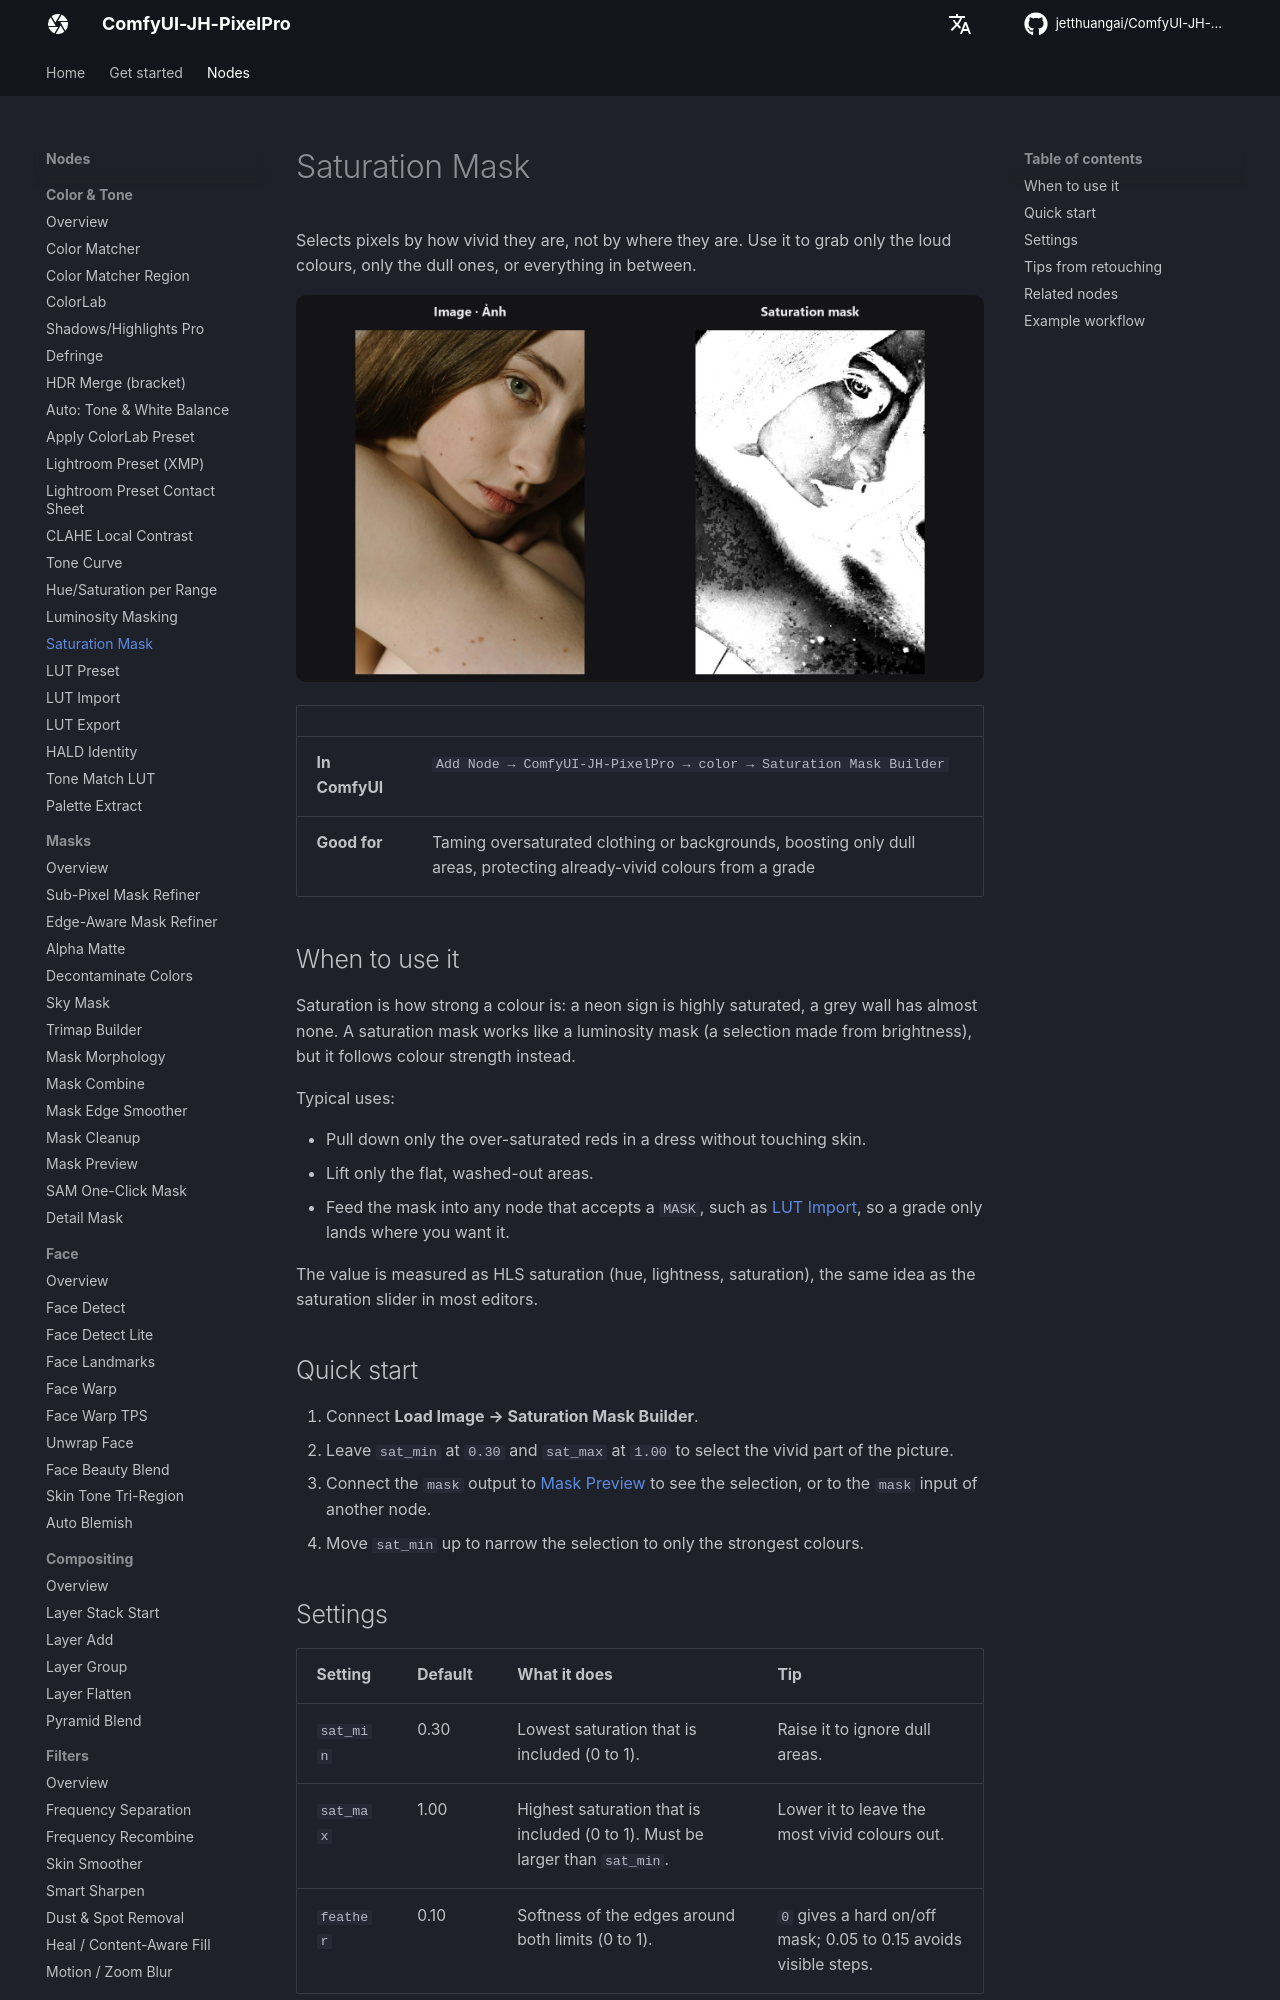

repository: jetthuangai/ComfyUI-JH-PixelPro · page: nodes/saturation-mask/index.html · generator: mkdocs

---
title: Saturation Mask
description: Build a soft mask of the pixels whose colour saturation falls inside a range you choose.
---

# Saturation Mask

Selects pixels by how vivid they are, not by where they are. Use it to grab only the loud colours, only the dull ones, or everything in between.

![Saturation Mask — before / after](../assets/nodes/saturation-mask.jpg)

| | |
|---|---|
| **In ComfyUI** | `Add Node → ComfyUI-JH-PixelPro → color → Saturation Mask Builder` |
| **Good for** | Taming oversaturated clothing or backgrounds, boosting only dull areas, protecting already-vivid colours from a grade |

## When to use it

Saturation is how strong a colour is: a neon sign is highly saturated, a grey wall has almost none. A saturation mask works like a luminosity mask (a selection made from brightness), but it follows colour strength instead.

Typical uses:

- Pull down only the over-saturated reds in a dress without touching skin.
- Lift only the flat, washed-out areas.
- Feed the mask into any node that accepts a `MASK`, such as [LUT Import](lut-import.md), so a grade only lands where you want it.

The value is measured as HLS saturation (hue, lightness, saturation), the same idea as the saturation slider in most editors.

## Quick start

1. Connect **Load Image → Saturation Mask Builder**.
2. Leave `sat_min` at `0.30` and `sat_max` at `1.00` to select the vivid part of the picture.
3. Connect the `mask` output to [Mask Preview](mask-preview.md) to see the selection, or to the `mask` input of another node.
4. Move `sat_min` up to narrow the selection to only the strongest colours.

## Settings

| Setting | Default | What it does | Tip |
|---|---|---|---|
| `sat_min` | 0.30 | Lowest saturation that is included (0 to 1). | Raise it to ignore dull areas. |
| `sat_max` | 1.00 | Highest saturation that is included (0 to 1). Must be larger than `sat_min`. | Lower it to leave the most vivid colours out. |
| `feather` | 0.10 | Softness of the edges around both limits (0 to 1). | `0` gives a hard on/off mask; 0.05 to 0.15 avoids visible steps. |

**Output:** `mask` — a `MASK` with values from 0 (not selected) to 1 (fully selected), one per image in the batch.
